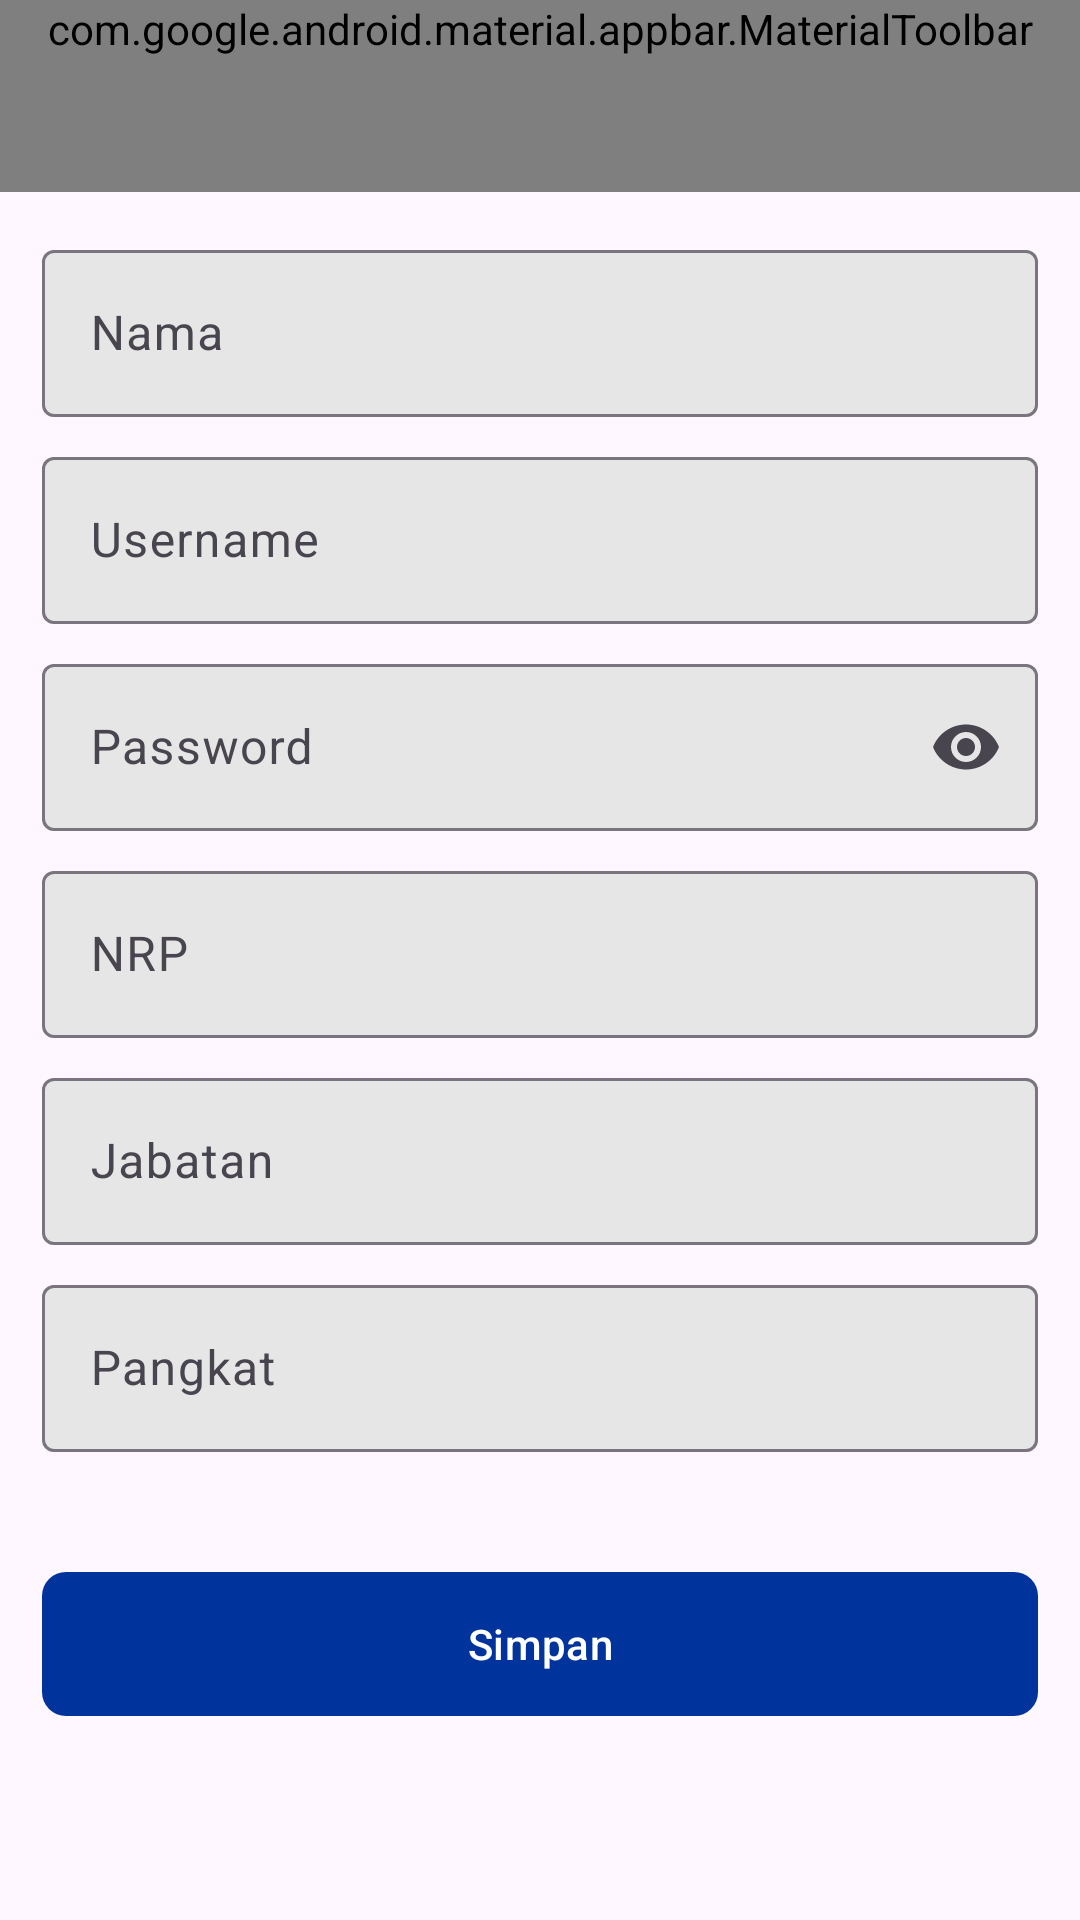

Produce the Android XML layout that renders to this screen, including the resource entries it uses.
<!-- AndroidManifest.xml: application theme Theme.AbsenSPN -->
<!-- res/layout/activity_user_input.xml -->
<?xml version="1.0" encoding="utf-8"?>
<LinearLayout xmlns:android="http://schemas.android.com/apk/res/android"
    xmlns:app="http://schemas.android.com/apk/res-auto"
    xmlns:tools="http://schemas.android.com/tools"
    android:id="@+id/main"
    android:layout_width="match_parent"
    android:layout_height="match_parent"
    android:orientation="vertical"
    tools:context=".UserInputActivity">
    <com.google.android.material.appbar.AppBarLayout
        android:layout_width="match_parent"
        android:layout_height="wrap_content">
        <com.google.android.material.appbar.MaterialToolbar
            android:id="@+id/topAppBar"
            android:layout_width="match_parent"
            android:layout_height="wrap_content"
            android:minHeight="?attr/actionBarSize"
            android:background="@color/primary"
            app:titleTextColor="@color/white"
            app:titleCentered="true"
            app:titleTextAppearance="@style/appBarTitleStyle"
            app:title="User"
            app:navigationIcon="@drawable/ic_back"
            app:navigationIconTint="@color/white"/>
    </com.google.android.material.appbar.AppBarLayout>
    <ScrollView
        android:layout_width="match_parent"
        android:layout_height="match_parent">
        <LinearLayout
            android:layout_width="match_parent"
            android:layout_height="wrap_content"
            android:padding="14dp"
            android:orientation="vertical">
            <com.google.android.material.textfield.TextInputLayout
                android:id="@+id/tvName"
                android:layout_width="match_parent"
                android:layout_height="wrap_content"
                android:layout_marginBottom="8dp"
                android:hint="Nama"
                app:boxBackgroundColor="@color/inputBg">
                <com.google.android.material.textfield.TextInputEditText
                    android:layout_width="match_parent"
                    android:layout_height="wrap_content"
                    android:inputType="text"
                    />
            </com.google.android.material.textfield.TextInputLayout>
            <com.google.android.material.textfield.TextInputLayout
                android:id="@+id/tvUsername"
                android:layout_width="match_parent"
                android:layout_height="wrap_content"
                android:layout_marginBottom="8dp"
                android:hint="Username"
                app:boxBackgroundColor="@color/inputBg">
                <com.google.android.material.textfield.TextInputEditText
                    android:layout_width="match_parent"
                    android:layout_height="wrap_content"
                    android:inputType="text"
                    />
            </com.google.android.material.textfield.TextInputLayout>
            <com.google.android.material.textfield.TextInputLayout
                android:id="@+id/tvPassword"
                android:layout_width="match_parent"
                android:layout_height="wrap_content"
                android:layout_marginBottom="8dp"
                android:hint="Password"
                app:boxBackgroundColor="@color/inputBg"
                app:endIconMode="password_toggle">

                <com.google.android.material.textfield.TextInputEditText
                    android:layout_width="match_parent"
                    android:layout_height="wrap_content"
                    android:inputType="textPassword"
                    />
            </com.google.android.material.textfield.TextInputLayout>
            <com.google.android.material.textfield.TextInputLayout
                android:id="@+id/tvNIM"
                android:layout_width="match_parent"
                android:layout_height="wrap_content"
                android:layout_marginBottom="8dp"
                android:hint="NRP"
                app:boxBackgroundColor="@color/inputBg">
                <com.google.android.material.textfield.TextInputEditText
                    android:layout_width="match_parent"
                    android:layout_height="wrap_content"
                    android:inputType="number"
                    />
            </com.google.android.material.textfield.TextInputLayout>
            <com.google.android.material.textfield.TextInputLayout
                android:id="@+id/tvJabatan"
                android:layout_width="match_parent"
                android:layout_height="wrap_content"
                android:layout_marginBottom="8dp"
                android:hint="Jabatan"
                app:boxBackgroundColor="@color/inputBg">
                <com.google.android.material.textfield.TextInputEditText
                    android:layout_width="match_parent"
                    android:layout_height="wrap_content"
                    android:inputType="text"
                    />
            </com.google.android.material.textfield.TextInputLayout>
            <com.google.android.material.textfield.TextInputLayout
                android:id="@+id/tvPangkat"
                android:layout_width="match_parent"
                android:layout_height="wrap_content"
                android:layout_marginBottom="8dp"
                android:hint="Pangkat"
                app:boxBackgroundColor="@color/inputBg">
                <com.google.android.material.textfield.TextInputEditText
                    android:layout_width="match_parent"
                    android:layout_height="wrap_content"
                    android:inputType="text"
                    />
            </com.google.android.material.textfield.TextInputLayout>

            <Button
                style="@style/Widget.Material3.Button.IconButton.Filled"
                android:id="@+id/btn_save"
                android:layout_width="match_parent"
                android:layout_height="wrap_content"
                android:layout_marginTop="32dp"
                android:text="Simpan"
                android:background="@drawable/roundedfull_bg"
                />
        </LinearLayout>

    </ScrollView>
</LinearLayout>
<!-- resources referenced by this layout -->
<resources>
  <color name="inputBg">#E6E6E6</color>
  <color name="primary">#00349C</color>
  <color name="white">#FFFFFFFF</color>
  <!-- drawable roundedfull_bg (drawable) -->
  <shape xmlns:android="http://schemas.android.com/apk/res/android"
      android:shape="rectangle">
  
      <solid android:color="?attr/colorPrimary"/> 
  
      <corners android:radius="8dp"/> 
  
      <padding
          android:left="8dp"
          android:top="8dp"
          android:right="8dp"
          android:bottom="8dp"/>
  </shape>
  <style name="appBarTitleStyle">
          <item name="android:fontFamily">@font/poppins_regular</item>
          <item name="android:textStyle">bold</item>
      </style>
  <style name="Theme.AbsenSPN" parent="Theme.Material3.Light.NoActionBar">
          
          <item name="colorPrimary">@color/primary</item>
          <item name="colorPrimaryVariant">@color/primaryVariant</item>
          <item name="colorOnPrimary">@color/white</item>
          
          <item name="colorSecondary">@color/primaryVariant</item>
          <item name="colorSecondaryVariant">@color/white</item>
          <item name="colorOnSecondary">@color/black</item>
          
          <item name="android:statusBarColor">?attr/colorPrimaryVariant</item>
          
          <item name="colorOnSecondaryContainer">@color/primary</item>
          <item name="bottomNavigationStyle">@style/Widget.App.BottomNavigationView</item>
      </style>
  <color name="primaryVariant">#1A48A4</color>
  <color name="black">#FF000000</color>
  <style name="Widget.App.BottomNavigationView" parent="Widget.Material3.BottomNavigationView">
          <item name="materialThemeOverlay">@style/ThemeOverlay.App.BottomNavigationView</item>
      </style>
  <style name="ThemeOverlay.App.BottomNavigationView" parent="">
          <item name="colorOnSurface">@color/primary</item>
      </style>
</resources>
